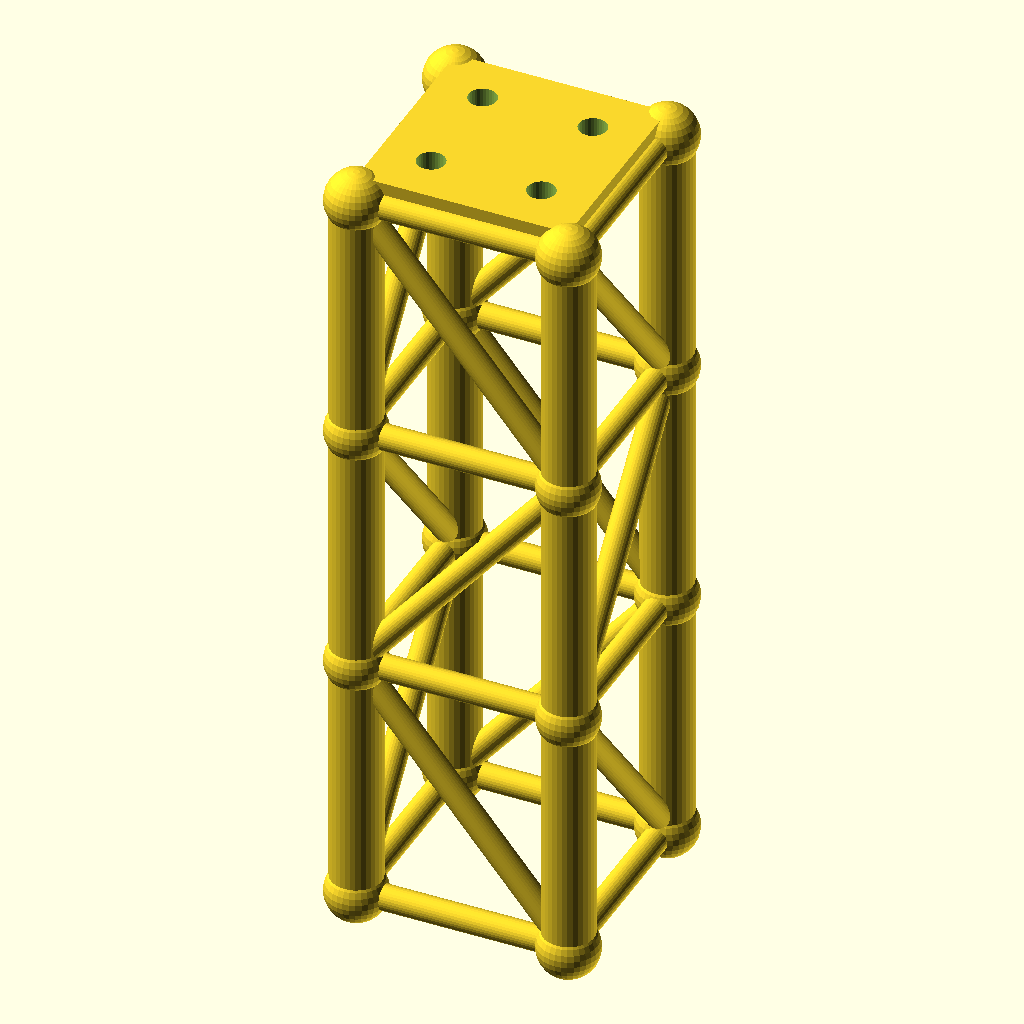
Cell 1: rendered with the file's own defaults.
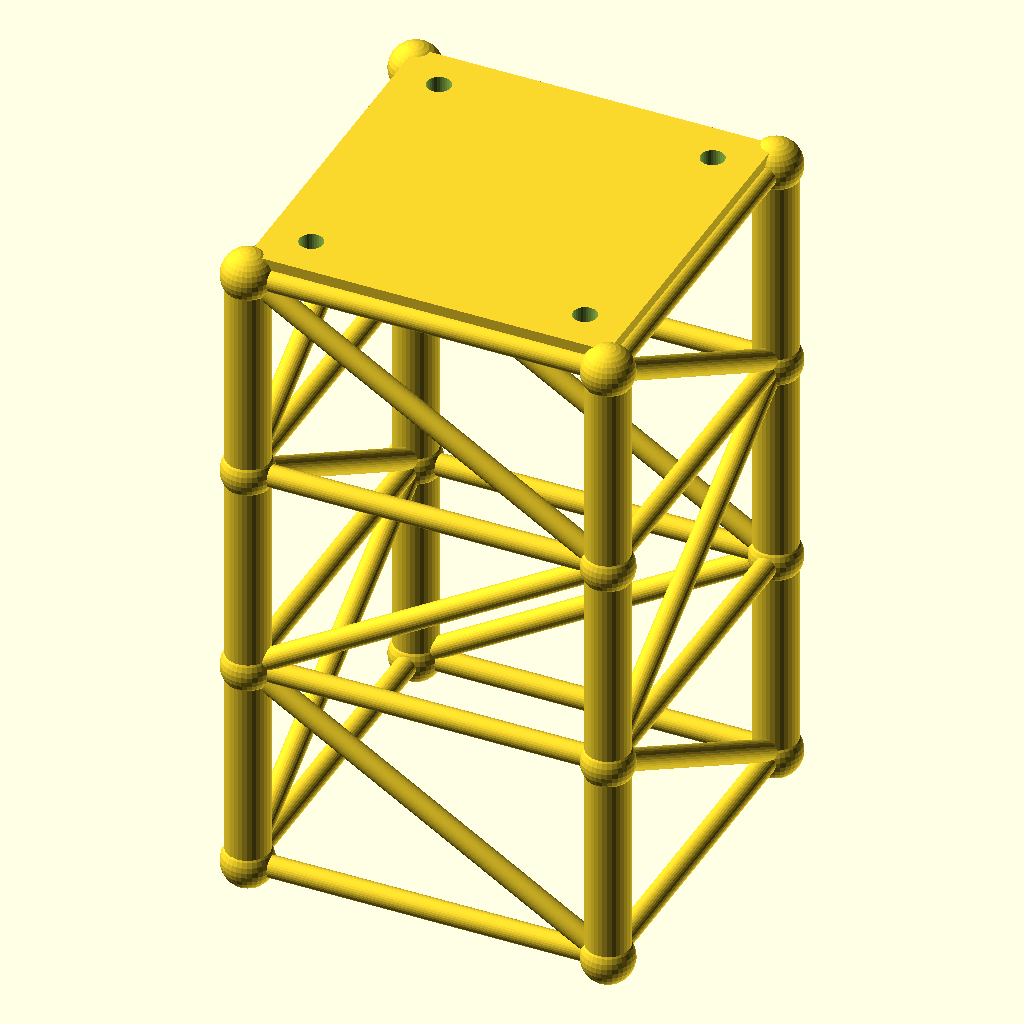
Cell 2: size = 100 (everything else at default).
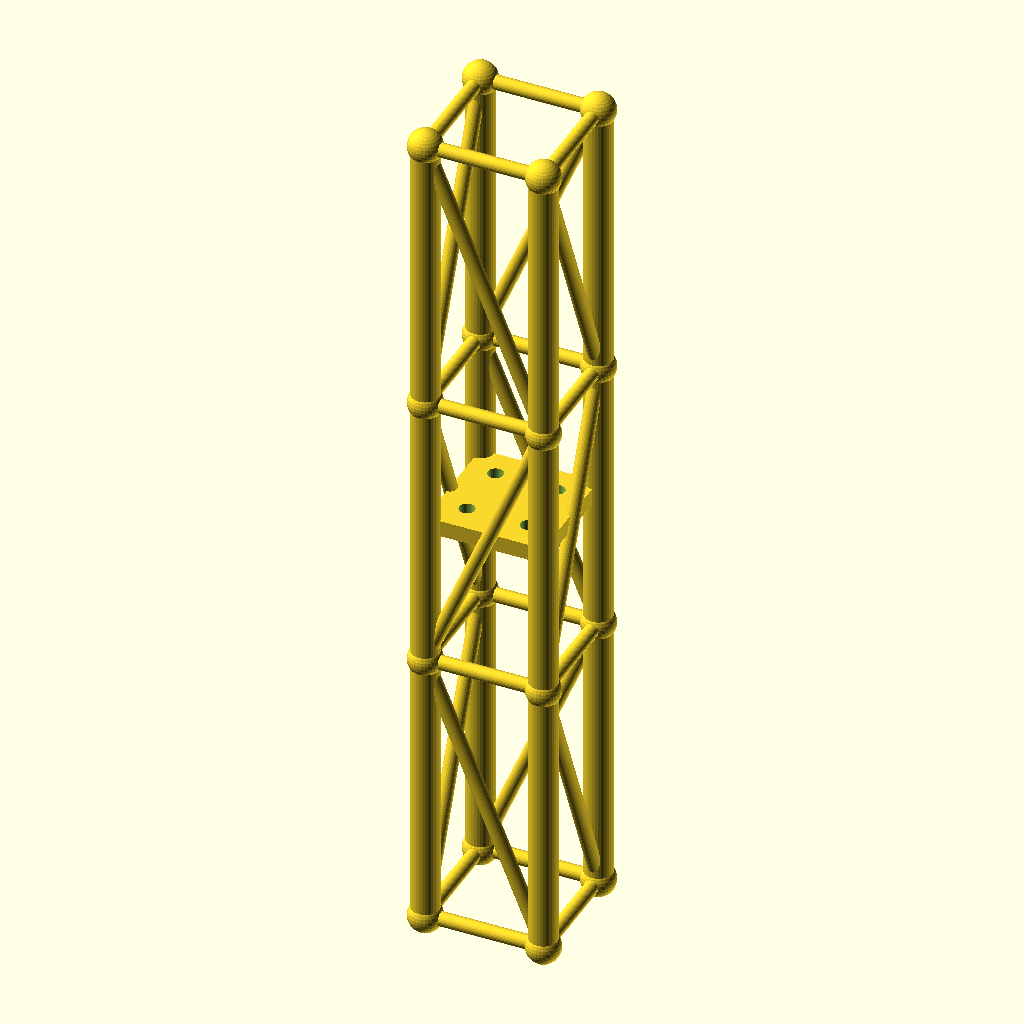
Cell 3 — lvl set to 120, the other parameters unchanged.
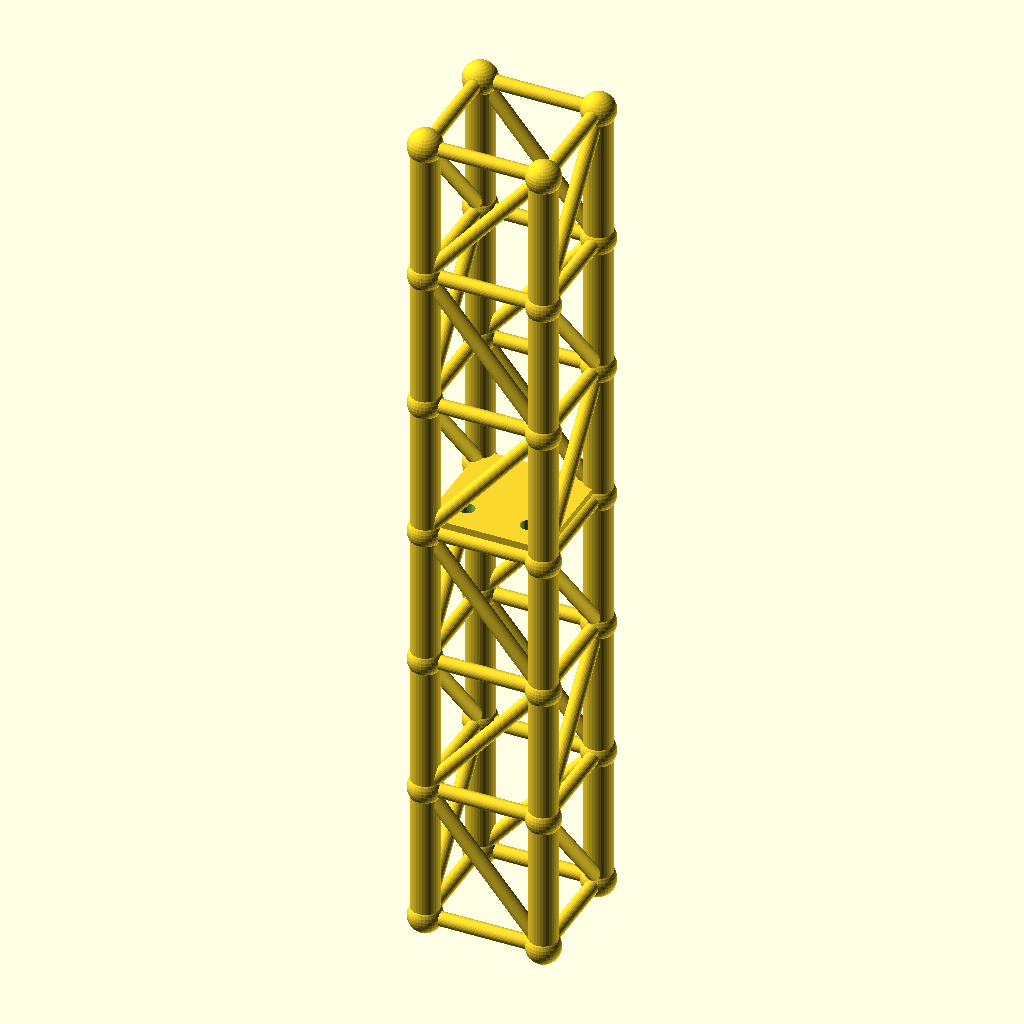
Cell 4: levels = 6 (everything else at default).
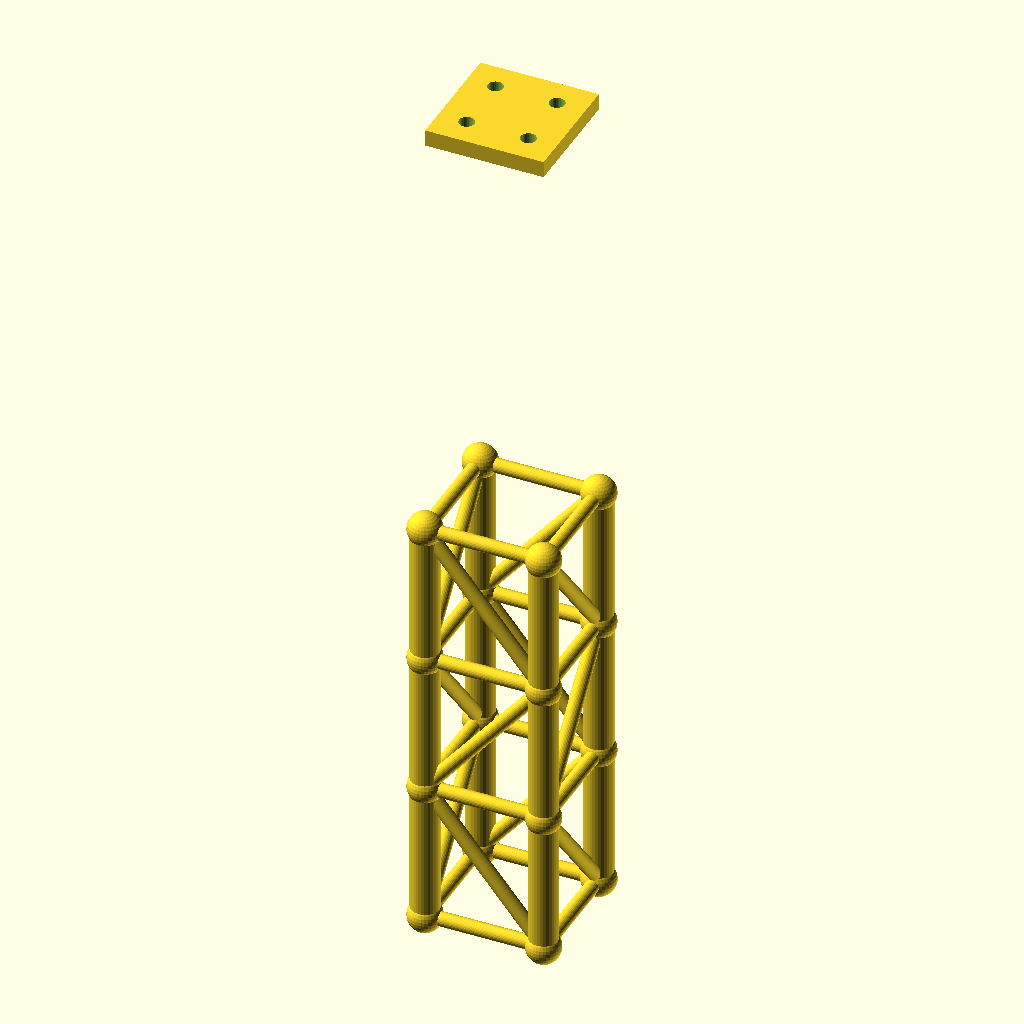
Cell 5: the same model with tower_h = 360.
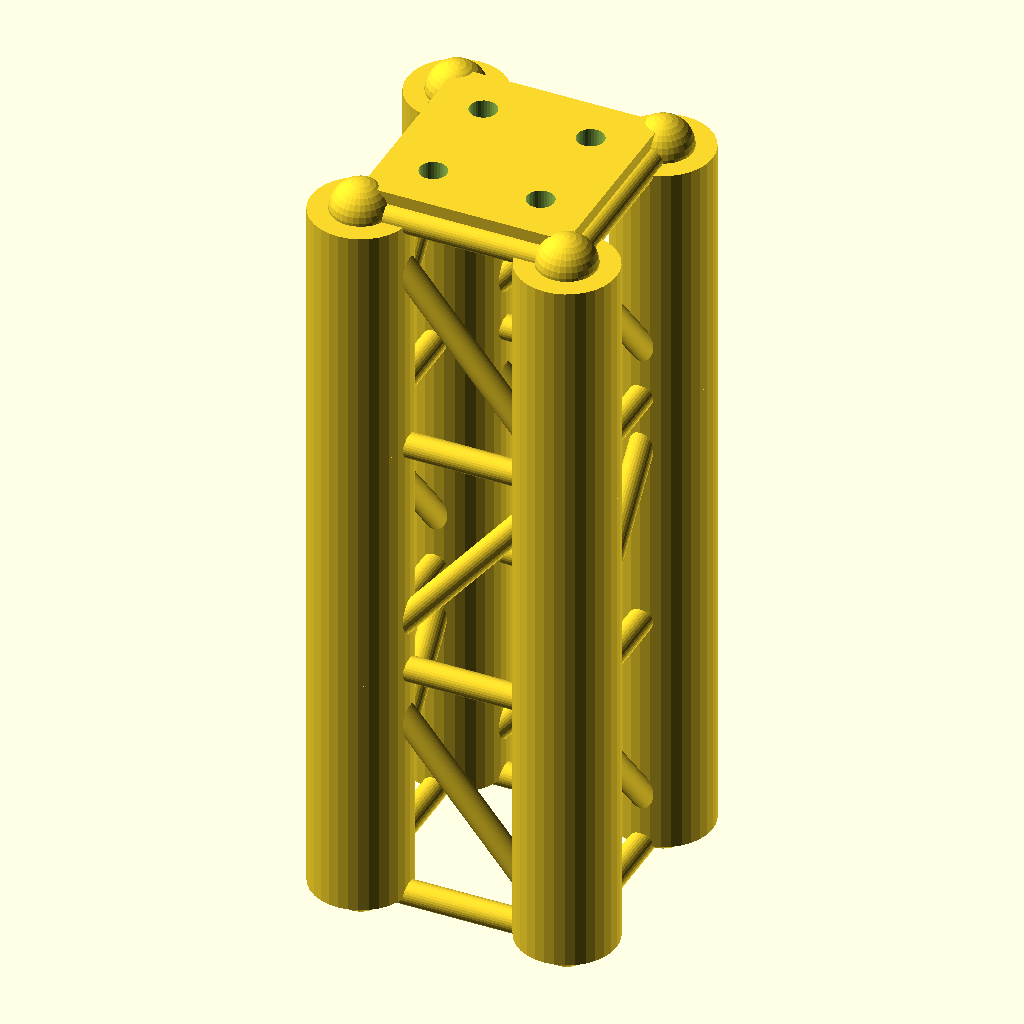
Cell 6: the same model with leg_r = 12.
All cells are drawn from the same view direction (rotation 55°, 0°, 25°, orthographic, colour scheme Cornfield), but the view is re-fitted for each cell, so position and scale can differ between cells as well as the parameter.
Source of the model, optional_data/data/gen2/towers/part_0072.scad:
$fn = 32;

// ----------------------------------------------------------------------
// Four-leg tower: 50 x 50 x 180 mm, 3 bays of 60 mm
// ----------------------------------------------------------------------

// --- parameters (mm) ---
size = 50;                // footprint across the legs
lvl = 60;                 // bay height between the rings
levels = 3;               // number of bays
tower_h = 180;            // overall height
leg_r = 6;                // leg tube radius
brace_r = 3;              // brace tube radius
joint_r = 7.2;            // joint ball radius
plate_t = 6;              // top plate thickness
plate_hole_d = 6.6;       // top plate bolt holes
inset = 12;               // bolt hole inset from the corner

module member(a, b, r) {
  /* rod: cylinder from joint a to joint b */
  d = b - a;
  length = norm(d);
  translate(a) rotate([0, acos(d[2] / length), atan2(d[1], d[0])])
    cylinder(h = length, r = r);
}

module joint(p, r) {
  /* ball at the joint centre */
  translate(p) sphere(r = r);
}

p = [[1, 1], [1, -1], [-1, -1], [-1, 1]];

/* legs */
for (i = [0 : levels - 1]) {
  for (j = [0 : 3]) {
    member([p[j][0] * size / 2, p[j][1] * size / 2, i * lvl],
           [p[j][0] * size / 2, p[j][1] * size / 2, (i + 1) * lvl], leg_r);
  }
}

/* rings at every level */
for (i = [0 : levels]) {
  for (j = [0 : 3]) {
    member([p[j][0] * size / 2, p[j][1] * size / 2, i * lvl],
           [p[(j + 1) % 4][0] * size / 2, p[(j + 1) % 4][1] * size / 2, i * lvl], brace_r);
  }
}

/* braces alternate direction bay by bay */
for (i = [0 : levels - 1]) {
  for (j = [0 : 3]) {
    if (i % 2 == 0) {
      member([p[j][0] * size / 2, p[j][1] * size / 2, i * lvl],
             [p[(j + 1) % 4][0] * size / 2, p[(j + 1) % 4][1] * size / 2, (i + 1) * lvl], brace_r);
    } else {
      member([p[(j + 1) % 4][0] * size / 2, p[(j + 1) % 4][1] * size / 2, i * lvl],
             [p[j][0] * size / 2, p[j][1] * size / 2, (i + 1) * lvl], brace_r);
    }
  }
}

/* joint balls */
for (i = [0 : levels]) {
  for (j = [0 : 3]) {
    joint([p[j][0] * size / 2, p[j][1] * size / 2, i * lvl], joint_r);
  }
}

module top_plate() {
  /* sunk 1 mm into the top ring so the joint overlaps */
  translate([-size / 2, -size / 2, tower_h - 1]) cube([size, size, plate_t + 1]);
}

difference() {
  top_plate();
  for (sx = [-1, 1]) for (sy = [-1, 1])
    translate([sx * (size / 2 - inset), sy * (size / 2 - inset), tower_h - 2])
      cylinder(h = plate_t + 3, d = plate_hole_d);
}
Customizer parameters (derived from the source; name, type, default, range or options):
size: number, default 50
lvl: number, default 60
levels: number, default 3
tower_h: number, default 180
leg_r: number, default 6
brace_r: number, default 3
joint_r: number, default 7.2
plate_t: number, default 6
plate_hole_d: number, default 6.6
inset: number, default 12
